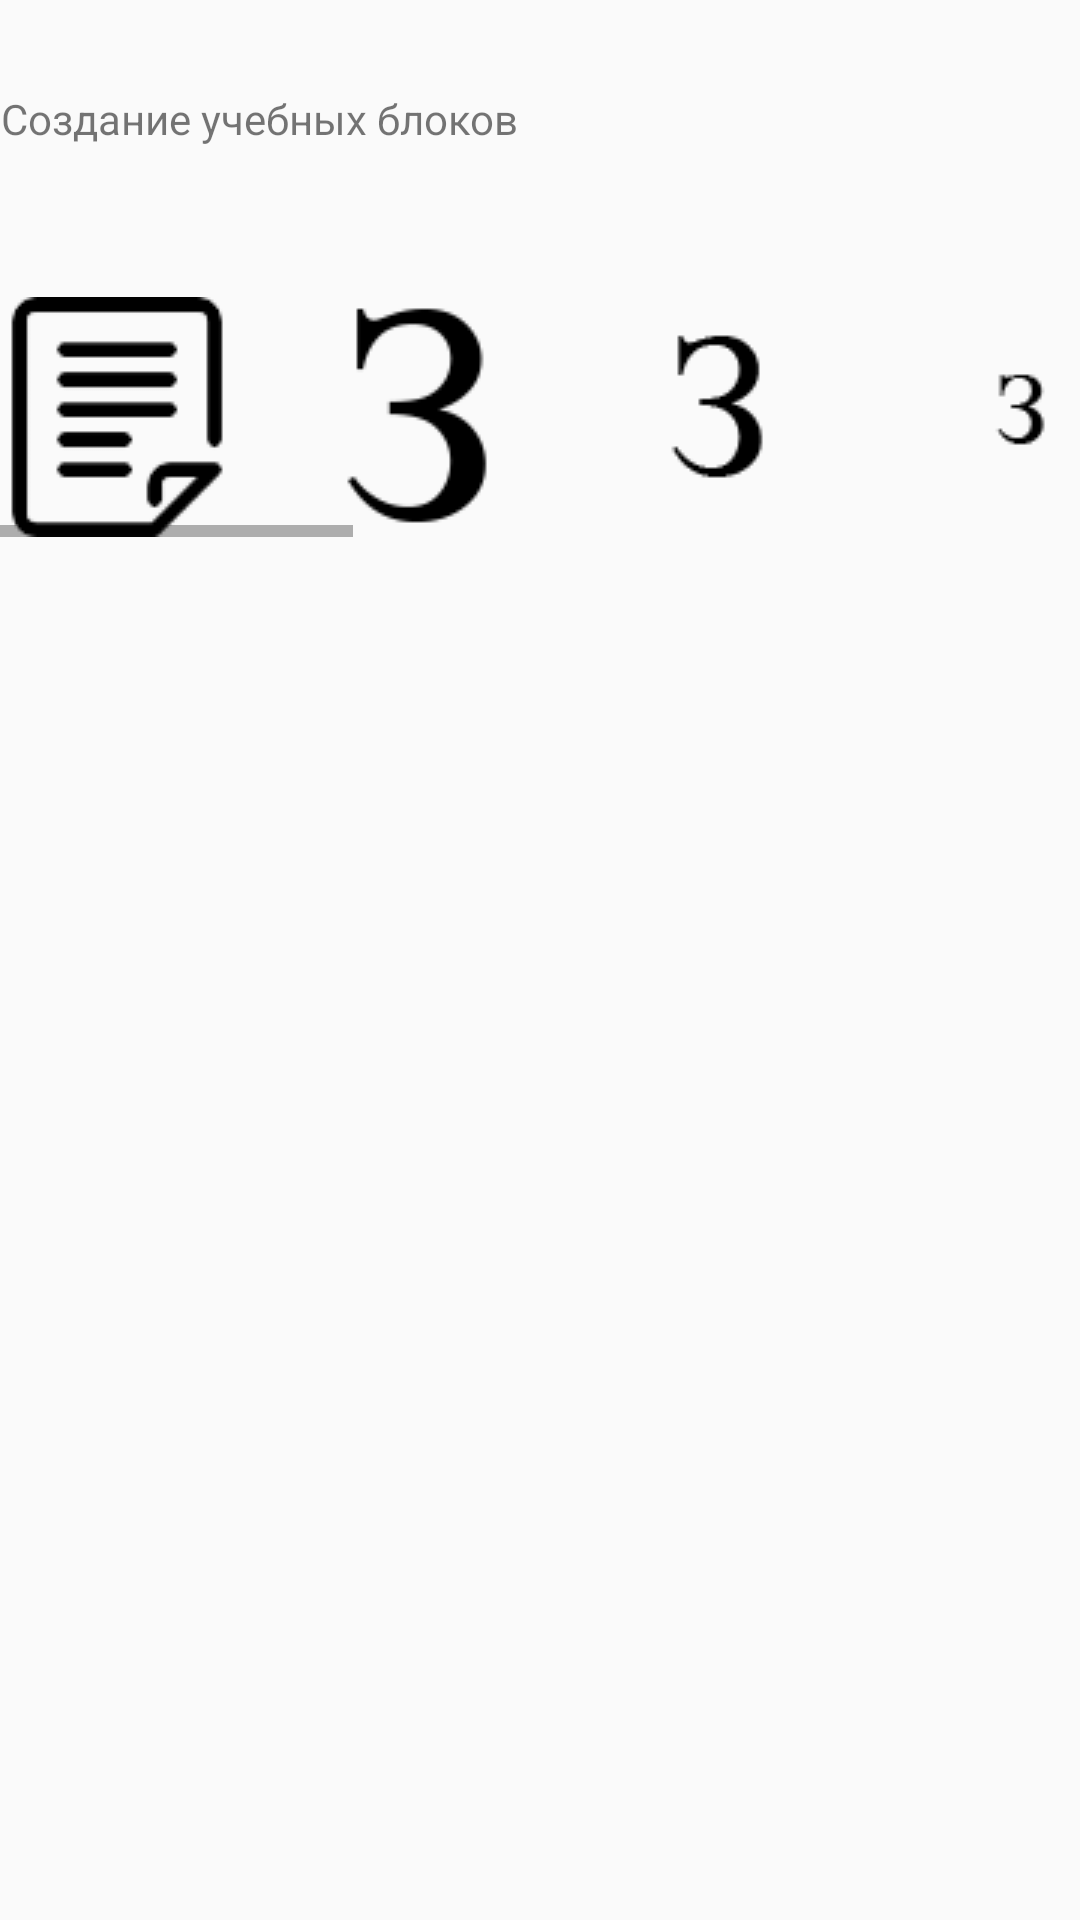

Android layout source for this screen:
<!-- AndroidManifest.xml: application theme Theme.AppCompat.Light.NoActionBar -->
<!-- res/layout/createblock.xml -->
<?xml version="1.0" encoding="utf-8"?>
<LinearLayout xmlns:android="http://schemas.android.com/apk/res/android"
    android:layout_width="match_parent"
    android:layout_height="match_parent"
    android:orientation="vertical">
    <TextView
        android:layout_width="wrap_content"
        android:layout_height="wrap_content"
        android:layout_marginBottom="20dp"
        android:layout_marginTop="30dp"
        android:text="Создание учебных блоков"
        android:gravity="center"
        android:textAlignment="center"
        >
    </TextView>
    <HorizontalScrollView
        android:layout_marginTop="30dp"
        android:layout_width="match_parent"
        android:layout_height="80dp">
        <LinearLayout
            android:layout_width="wrap_content"
            android:layout_height="80dp"
            android:orientation="horizontal">
                <ImageView
                    android:layout_width="80dp"
                    android:layout_height="80dp"
                    android:src="@drawable/text"
                    android:id="@+id/simpleText"
                    android:layout_marginRight="20dp"
                    >
              </ImageView>
              <ImageView
                  android:layout_width="80dp"
                  android:layout_height="80dp"
                  android:src="@drawable/bighead"
                  android:id="@+id/bigHead"
                  android:layout_marginRight="20dp"
                  >
              </ImageView>
             <ImageView
                 android:layout_width="80dp"
                 android:layout_height="80dp"
                 android:src="@drawable/midhead"
                 android:id="@+id/midHead"
                 android:layout_marginRight="20dp"
                 >
             </ImageView>
            <ImageView
                android:layout_width="80dp"
                android:layout_height="80dp"
                android:src="@drawable/easyhead"
                android:id="@+id/simpleHead"
                android:layout_marginRight="20dp"
                >
            </ImageView>
            <ImageView
                android:layout_width="80dp"
                android:layout_height="80dp"
                android:src="@drawable/image"
                android:id="@+id/ima"
                android:layout_marginRight="20dp"
                >
            </ImageView>
            <ImageView
                android:layout_width="80dp"
                android:layout_height="80dp"
                android:src="@drawable/base"
                android:id="@+id/foot"
                android:layout_marginRight="20dp"
                >
            </ImageView>
            <ImageView
                android:layout_width="80dp"
                android:layout_height="80dp"
                android:src="@drawable/link"
                android:id="@+id/link"
                android:layout_marginRight="20dp"
                >
            </ImageView>
            <ImageView
                android:layout_width="80dp"
                android:layout_height="80dp"
                android:src="@drawable/quen"
                android:id="@+id/quen"
                android:layout_marginRight="20dp"
                >
            </ImageView>
            <ImageView
                android:layout_width="80dp"
                android:layout_height="80dp"
                android:src="@drawable/simpaut"
                android:id="@+id/simpleEnum"
                android:layout_marginRight="20dp"
                >
            </ImageView>
            <ImageView
                android:layout_width="80dp"
                android:layout_height="80dp"
                android:src="@drawable/numaut"
                android:id="@+id/numEnum"
                android:layout_marginRight="20dp"
                >
            </ImageView>
            <ImageView
                android:layout_width="80dp"
                android:layout_height="80dp"
                android:src="@drawable/video"
                android:id="@+id/video"
                android:layout_marginRight="20dp"
                >
            </ImageView>
        </LinearLayout>
    </HorizontalScrollView>
    <FrameLayout
        android:layout_width="match_parent"
        android:layout_height="match_parent"
        android:id="@+id/FragBlock"
        >
    </FrameLayout>

</LinearLayout>
<!-- resources referenced by this layout -->
<resources>
  <!-- drawable base: png bitmap (drawable, 704 bytes) -->
  <!-- drawable bighead: png bitmap (drawable, 1313 bytes) -->
  <!-- drawable easyhead: png bitmap (drawable, 383 bytes) -->
  <!-- drawable image: png bitmap (drawable, 3586 bytes) -->
  <!-- drawable link: png bitmap (drawable, 4951 bytes) -->
  <!-- drawable midhead: png bitmap (drawable, 603 bytes) -->
  <!-- drawable numaut: png bitmap (drawable, 1048 bytes) -->
  <!-- drawable quen: png bitmap (drawable, 1005 bytes) -->
  <!-- drawable simpaut: png bitmap (drawable, 5221 bytes) -->
  <!-- drawable text: png bitmap (drawable, 3430 bytes) -->
  <!-- drawable video: png bitmap (drawable, 4344 bytes) -->
</resources>
